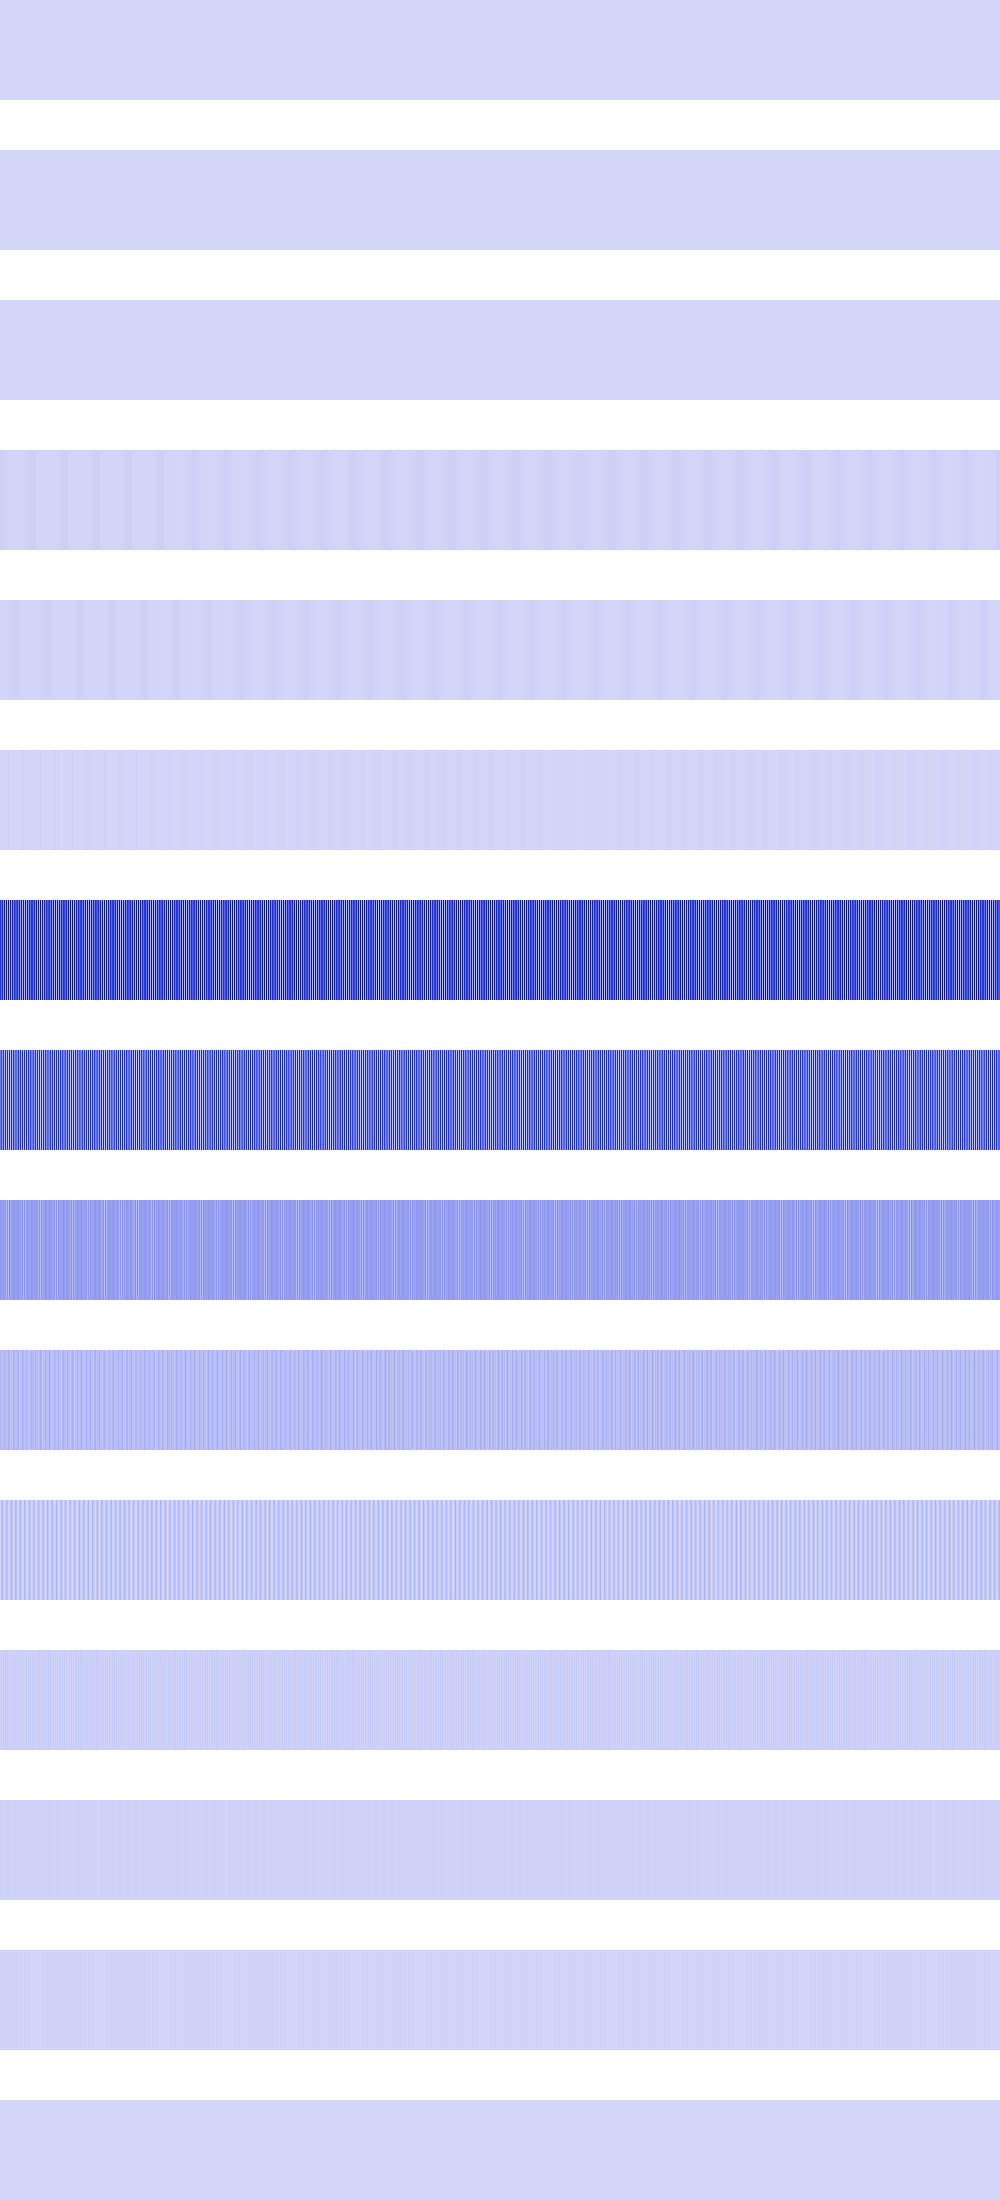

Values plotted in this chart, from the file beside it:
0, 0, 0, 0, 0, 0, 0, 0, 0, 0, 0, 0, 0, 0, 0, 0, 0, 0, 0, 0, 0, 0, 0, 0
0, 0, 0, 0, 0, 0, 0, 0, 0, 0, 0, 0, 0, 0, 0, 0, 0, 0, 0, 0, 0, 0, 0, 0
0, 0, 0, 0, 0, 0, 0, 0, 0, 0, 0, 0, 0, 0, 0, 0, 0, 0, 0, 0, 0, 0, 0, 0
16516096, 16516096, 16516096, 16516096, 8479744, 8479744, 8479744, 8479744, 3097600, 3097600, 3097600, 3097600, 369664, 369664, 369664, 369664, 295936, 295936, 295936, 295936, 2876416, 2876416, 2876416, 2876416
0, 0, 331776, 331776, 1327104, 1327104, 2985984, 2985984, 5308416, 5308416, 8294400, 8294400, 11943936, 11943936, 16257024, 16257024, 16777216, 16777216, 12390400, 12390400, 8667136, 8667136, 5607424, 5607424
0, 0, 1327104, 0, 5308416, 0, 11943936, 0, 16777216, 0, 8667136, 0, 3211264, 0, 409600, 0, 0, 262144, 0, 2768896, 0, 7929856, 0, 15745024
464322560, 303890432, 593788928, 185925632, 733020160, 110428160, 764575744, 77398016, 793575424, 86835200, 747274240, 138739712, 677183488, 233111552, 532971520, 369950720, 387776512, 518586368, 246218752, 659849216, 147128320, 743768064, 90505216, 787120128
265158656, 406716416, 160759808, 506855424, 88211456, 582352896, 47513600, 599654400, 38666240, 609091584, 61669376, 543555584, 116523008, 486932480, 203227136, 338558976, 322830336, 214827008, 483262464, 124583936, 535166976, 66191360, 612761600, 39649280
177995776, 159121408, 153747456, 174850048, 159645696, 174850048, 95027200, 192675840, 77332480, 211550208, 123338752, 164364288, 149159936, 185335808, 171573248, 157024256, 159121408, 177995776, 177995776, 148504576, 164364288, 132382720, 202113024, 79298560
104333312, 66584576, 55836672, 98041856, 67633152, 98041856, 55836672, 66584576, 104333312, 104333312, 45350912, 77070336, 46661632, 119013376, 91488256, 62390272, 66584576, 104333312, 104333312, 45350912, 77070336, 46661632, 119013376, 91488256
7340032, 66060288, 78118912, 28311552, 1048576, 28311552, 78118912, 66060288, 7340032, 7340032, 40370176, 103809024, 26214400, 3145728, 15204352, 91226112, 66060288, 7340032, 7340032, 40370176, 103809024, 26214400, 3145728, 15204352
14680064, 31457280, 5242880, 39845888, 2097152, 39845888, 5242880, 31457280, 14680064, 14680064, 30408704, 6291456, 35651584, 6291456, 30408704, 14680064, 31457280, 14680064, 14680064, 30408704, 6291456, 35651584, 6291456, 30408704
12582912, 12582912, 10485760, 12582912, 4194304, 12582912, 10485760, 12582912, 12582912, 12582912, 10485760, 12582912, 4194304, 12582912, 10485760, 12582912, 12582912, 12582912, 12582912, 10485760, 12582912, 4194304, 12582912, 10485760
8388608, 8388608, 4194304, 8388608, 8388608, 8388608, 4194304, 8388608, 8388608, 8388608, 4194304, 8388608, 8388608, 8388608, 4194304, 8388608, 8388608, 8388608, 8388608, 4194304, 8388608, 8388608, 8388608, 4194304
0, 0, 0, 0, 0, 0, 0, 0, 0, 0, 0, 0, 0, 0, 0, 0, 0, 0, 0, 0, 0, 0, 0, 0
